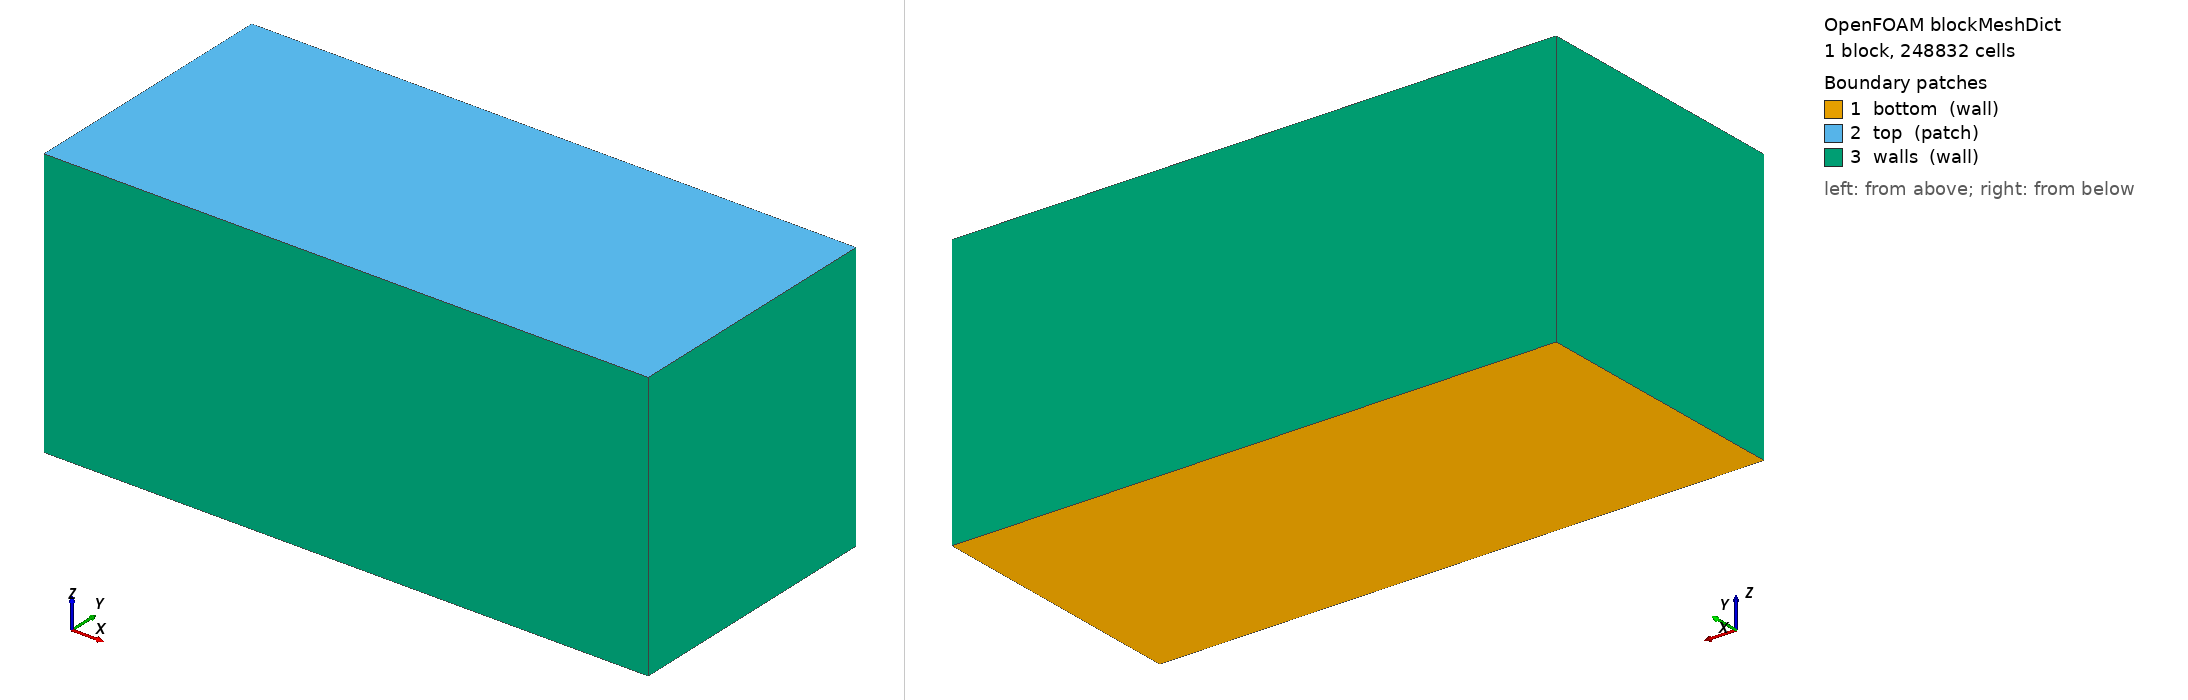

OpenFOAM case: the mesh blockMesh builds from blockMeshDict, 1 block(s), 248832 cells. Boundary patches (legend numbers): 1 bottom (wall), 2 top (patch), 3 walls (wall). Left view from above one corner, right view from below the opposite corner. Boundary conditions: 0 field file(s) under 0/; 0 of 3 drawn patches have an entry in a shipped field file.

=== system/blockMeshDict ===
/*--------------------------------*- C++ -*----------------------------------*\
| EX2 파일럿 · 직육면체 47x21x21 cm (z-상향: 바닥 z=0, 자유수면 z=Lz)          |
|  균일 ~4.4mm (≈249k). 플룸 r=10mm ≈ 4.5셀(파일럿 타이밍용).                  |
|  ※ 본 스윕은 topoSet+refineMesh로 플룸을 2.5mm(8셀)로 세분(GCI로 확정).       |
\*---------------------------------------------------------------------------*/
FoamFile { version 2.0; format ascii; class dictionary; object blockMeshDict; }
// * * * * * * * * * * * * * * * * * * * * * * * * * * * * * * * * * * * * * //

scale   1;

Lx  0.47;   // 가로(최장변)
Ly  0.21;   // 세로
Lz  0.21;      // 수위(가변)

nx  108;
ny  48;
nz  48;      // dz = 4.375 mm

vertices
(
    (0    0    0 )
    ($Lx  0    0 )
    ($Lx  $Ly  0 )
    (0    $Ly  0 )
    (0    0    $Lz)
    ($Lx  0    $Lz)
    ($Lx  $Ly  $Lz)
    (0    $Ly  $Lz)
);

blocks
(
    hex (0 1 2 3 4 5 6 7) ($nx $ny $nz) simpleGrading (1 1 1)
);

edges ();

boundary
(
    bottom
    {
        type wall;
        faces ( (0 3 2 1) );
    }
    top
    {
        type patch;                 // 자유수면
        faces ( (4 5 6 7) );
    }
    walls
    {
        type wall;
        faces
        (
            (0 1 5 4)
            (2 3 7 6)
            (1 2 6 5)
            (3 0 4 7)
        );
    }
);

mergePatchPairs ();

// ************************************************************************* //
